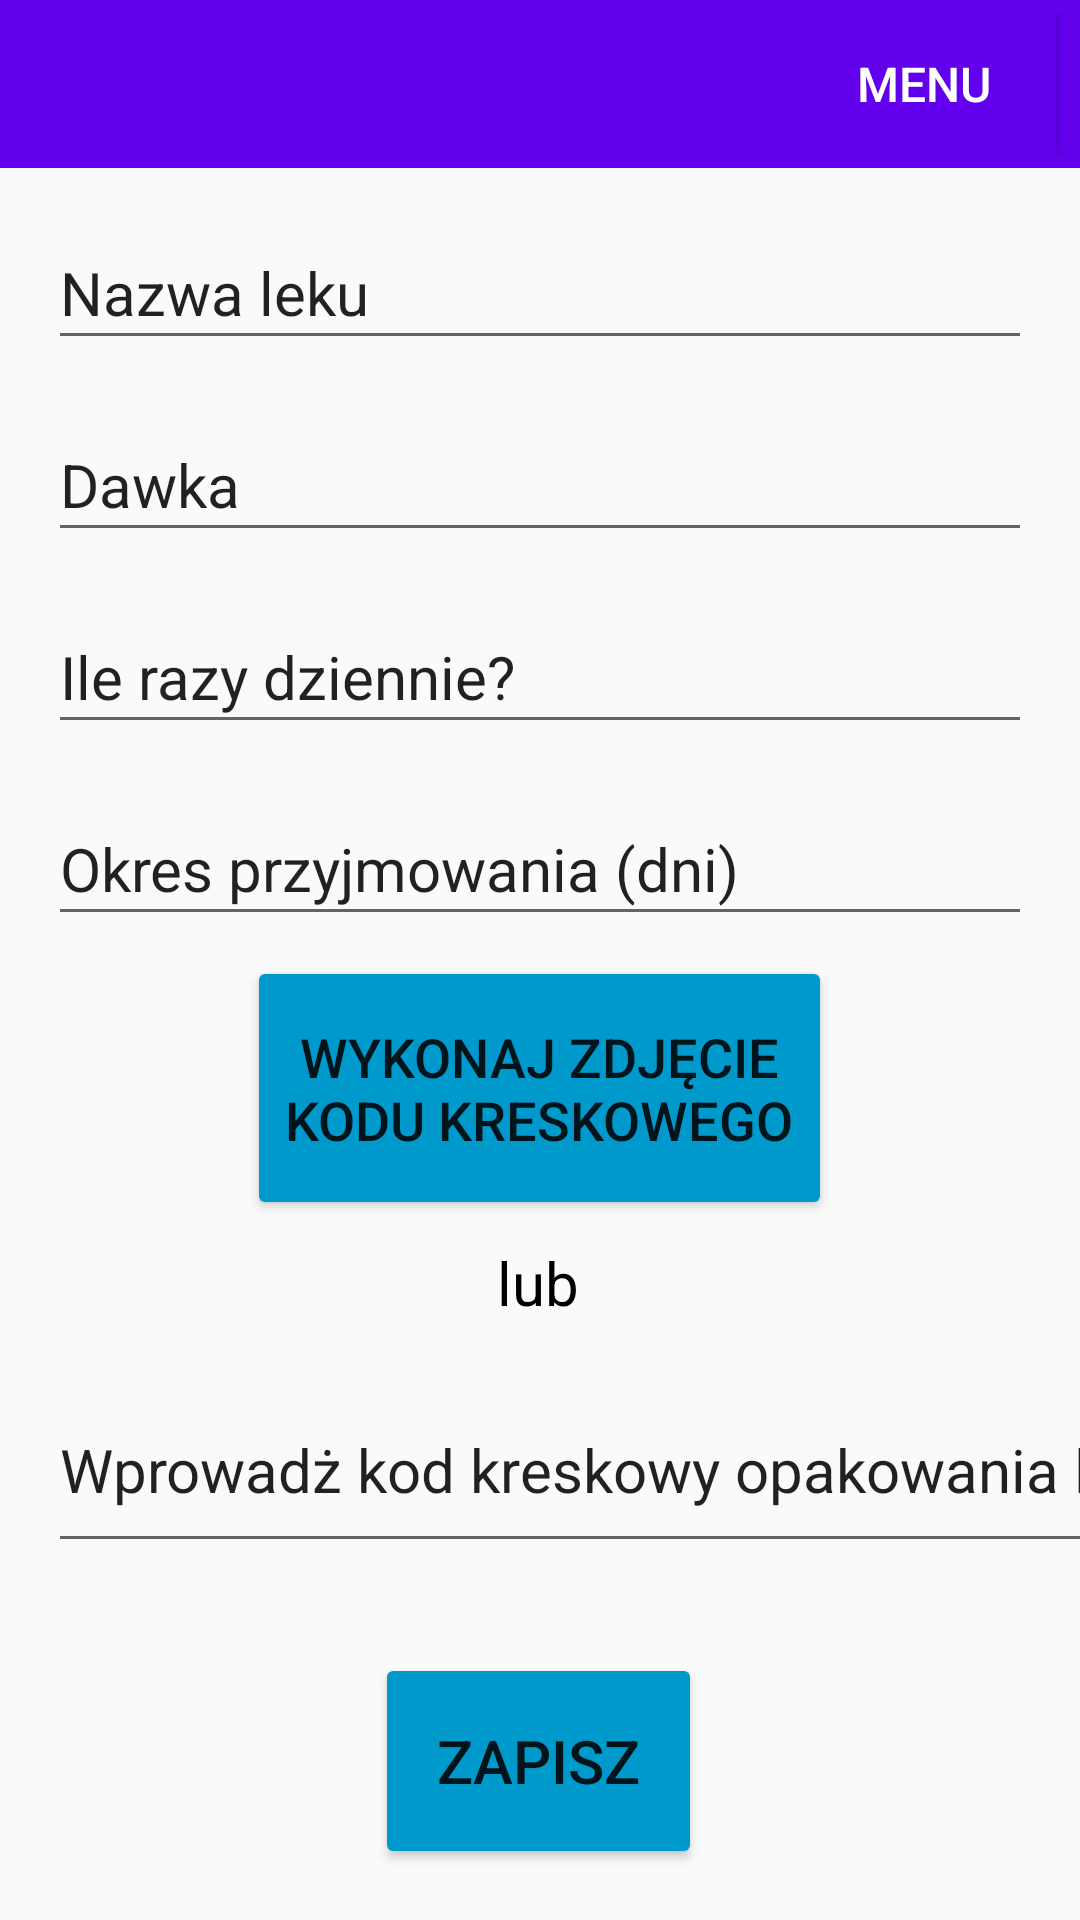

Here is an Android app screen rendered from its layout file. Give the layout XML and the strings, colors and styles it references.
<!-- AndroidManifest.xml: application theme Theme.AppCompat.Light.NoActionBar -->
<!-- res/layout/fragment_drug_add.xml -->
<?xml version="1.0" encoding="utf-8"?>
<androidx.constraintlayout.widget.ConstraintLayout xmlns:android="http://schemas.android.com/apk/res/android"
    xmlns:app="http://schemas.android.com/apk/res-auto"
    xmlns:tools="http://schemas.android.com/tools"
    android:layout_width="match_parent"
    android:layout_height="match_parent"
    tools:context=".fragments.addDrug.DrugAddFragment">

    <include
        android:id="@+id/toolbar"
        layout="@layout/activity_toolbar"
        app:layout_constraintEnd_toEndOf="parent"
        app:layout_constraintStart_toStartOf="parent"
        app:layout_constraintTop_toTopOf="parent" />

    <EditText
        android:id="@+id/name"
        android:layout_width="match_parent"
        android:layout_height="wrap_content"
        android:layout_marginStart="16dp"
        android:layout_marginTop="16dp"
        android:layout_marginEnd="16dp"
        android:ems="10"
        android:inputType="textPersonName"
        android:minHeight="48dp"
        android:text="@string/drugs_name"
        android:textSize="20sp"
        app:layout_constraintEnd_toEndOf="parent"
        app:layout_constraintStart_toStartOf="parent"
        app:layout_constraintTop_toBottomOf="@+id/toolbar" />

    <EditText
        android:id="@+id/dose"
        android:layout_width="match_parent"
        android:layout_height="wrap_content"
        android:layout_marginStart="16dp"
        android:layout_marginTop="16dp"
        android:layout_marginEnd="16dp"
        android:ems="10"
        android:inputType="textPersonName"
        android:minHeight="48dp"
        android:text="@string/drugs_dose"
        android:textSize="20sp"
        app:layout_constraintEnd_toEndOf="parent"
        app:layout_constraintStart_toStartOf="parent"
        app:layout_constraintTop_toBottomOf="@+id/name" />

    <EditText
        android:id="@+id/daily_doses"
        android:layout_width="match_parent"
        android:layout_height="wrap_content"
        android:layout_marginStart="16dp"
        android:layout_marginTop="16dp"
        android:layout_marginEnd="16dp"
        android:ems="10"
        android:inputType="textPersonName"
        android:minHeight="48dp"
        android:text="@string/drugs_per_day"
        android:textSize="20sp"
        app:layout_constraintEnd_toEndOf="parent"
        app:layout_constraintStart_toStartOf="parent"
        app:layout_constraintTop_toBottomOf="@+id/dose" />

    <EditText
        android:id="@+id/period"
        android:layout_width="match_parent"
        android:layout_height="wrap_content"
        android:layout_marginStart="16dp"
        android:layout_marginTop="16dp"
        android:layout_marginEnd="16dp"
        android:ems="10"
        android:inputType="textPersonName"
        android:minHeight="48dp"
        android:text="@string/drugs_period"
        android:textSize="20sp"
        app:layout_constraintEnd_toEndOf="parent"
        app:layout_constraintStart_toStartOf="parent"
        app:layout_constraintTop_toBottomOf="@+id/daily_doses" />

    <EditText
        android:id="@+id/code"
        android:layout_width="389dp"
        android:layout_height="65dp"
        android:layout_marginStart="16dp"
        android:layout_marginTop="144dp"
        android:layout_marginEnd="16dp"
        android:ems="10"
        android:inputType="textPersonName"
        android:minHeight="48dp"
        android:text="Wprowadż kod kreskowy opakowania leku"
        android:textSize="20sp"
        app:layout_constraintEnd_toEndOf="parent"
        app:layout_constraintHorizontal_bias="0.0"
        app:layout_constraintStart_toStartOf="parent"
        app:layout_constraintTop_toBottomOf="@+id/period" />

    <Button
        android:id="@+id/save_btn"
        android:layout_width="109dp"
        android:layout_height="72dp"
        android:layout_marginTop="30dp"
        android:backgroundTint="@android:color/holo_blue_dark"
        android:text="Zapisz"
        android:textSize="20sp"
        app:layout_constraintEnd_toEndOf="parent"
        app:layout_constraintHorizontal_bias="0.498"
        app:layout_constraintStart_toStartOf="parent"
        app:layout_constraintTop_toBottomOf="@+id/code" />

    <Button
        android:id="@+id/code_btn"
        android:layout_width="195dp"
        android:layout_height="88dp"
        android:backgroundTint="@android:color/holo_blue_dark"
        android:text="Wykonaj zdjęcie kodu kreskowego"
        android:textSize="18sp"
        app:layout_constraintBottom_toTopOf="@+id/code"
        app:layout_constraintEnd_toEndOf="parent"
        app:layout_constraintHorizontal_bias="0.498"
        app:layout_constraintStart_toStartOf="parent"
        app:layout_constraintTop_toBottomOf="@+id/period"
        app:layout_constraintVertical_bias="0.118" />

    <TextView
        android:id="@+id/textView"
        android:layout_width="69dp"
        android:layout_height="29dp"
        android:text="    lub"
        android:textColor="#000000"
        android:textSize="20sp"
        app:layout_constraintBottom_toTopOf="@+id/code"
        app:layout_constraintEnd_toEndOf="parent"
        app:layout_constraintStart_toStartOf="parent"
        app:layout_constraintTop_toBottomOf="@+id/code_btn"
        app:layout_constraintVertical_bias="0.36" />
</androidx.constraintlayout.widget.ConstraintLayout>
<!-- res/layout/activity_toolbar.xml (included above) -->
<?xml version="1.0" encoding="utf-8"?>
<androidx.appcompat.widget.Toolbar xmlns:android="http://schemas.android.com/apk/res/android"
    xmlns:app="http://schemas.android.com/apk/res-auto"
    android:id="@+id/toolbar"
    android:minHeight="?attr/actionBarSize"
    android:layout_width="match_parent"
    android:layout_height="wrap_content"
    android:background="@color/purple_500">

    <androidx.constraintlayout.widget.ConstraintLayout
        android:layout_width="wrap_content"
        android:layout_height="wrap_content"
        android:layout_gravity="end"
        android:background="@color/purple_500">

        <Button
            android:id="@+id/menu_button"
            android:layout_width="wrap_content"
            android:layout_height="wrap_content"
            android:layout_marginEnd="8dp"
            android:background="@color/purple_500"
            android:onClick="menuBtn"
            android:text="Menu"
            android:textColor="@color/white"
            android:textSize="16sp"
            app:layout_constraintBottom_toBottomOf="parent"
            app:layout_constraintEnd_toEndOf="parent"
            app:layout_constraintTop_toTopOf="parent" />

    </androidx.constraintlayout.widget.ConstraintLayout>

</androidx.appcompat.widget.Toolbar>
<!-- resources referenced by this layout -->
<resources>
  <string name="drugs_dose">Dawka</string>
  <string name="drugs_name">Nazwa leku</string>
  <string name="drugs_per_day">Ile razy dziennie?</string>
  <string name="drugs_period">Okres przyjmowania (dni)</string>
  <!-- not gathered from this repository: default colours our renderer supplied (Android Studio template values) -->
  <color name="purple_500">#FF6200EE</color>
  <color name="white">#FFFFFFFF</color>
</resources>
